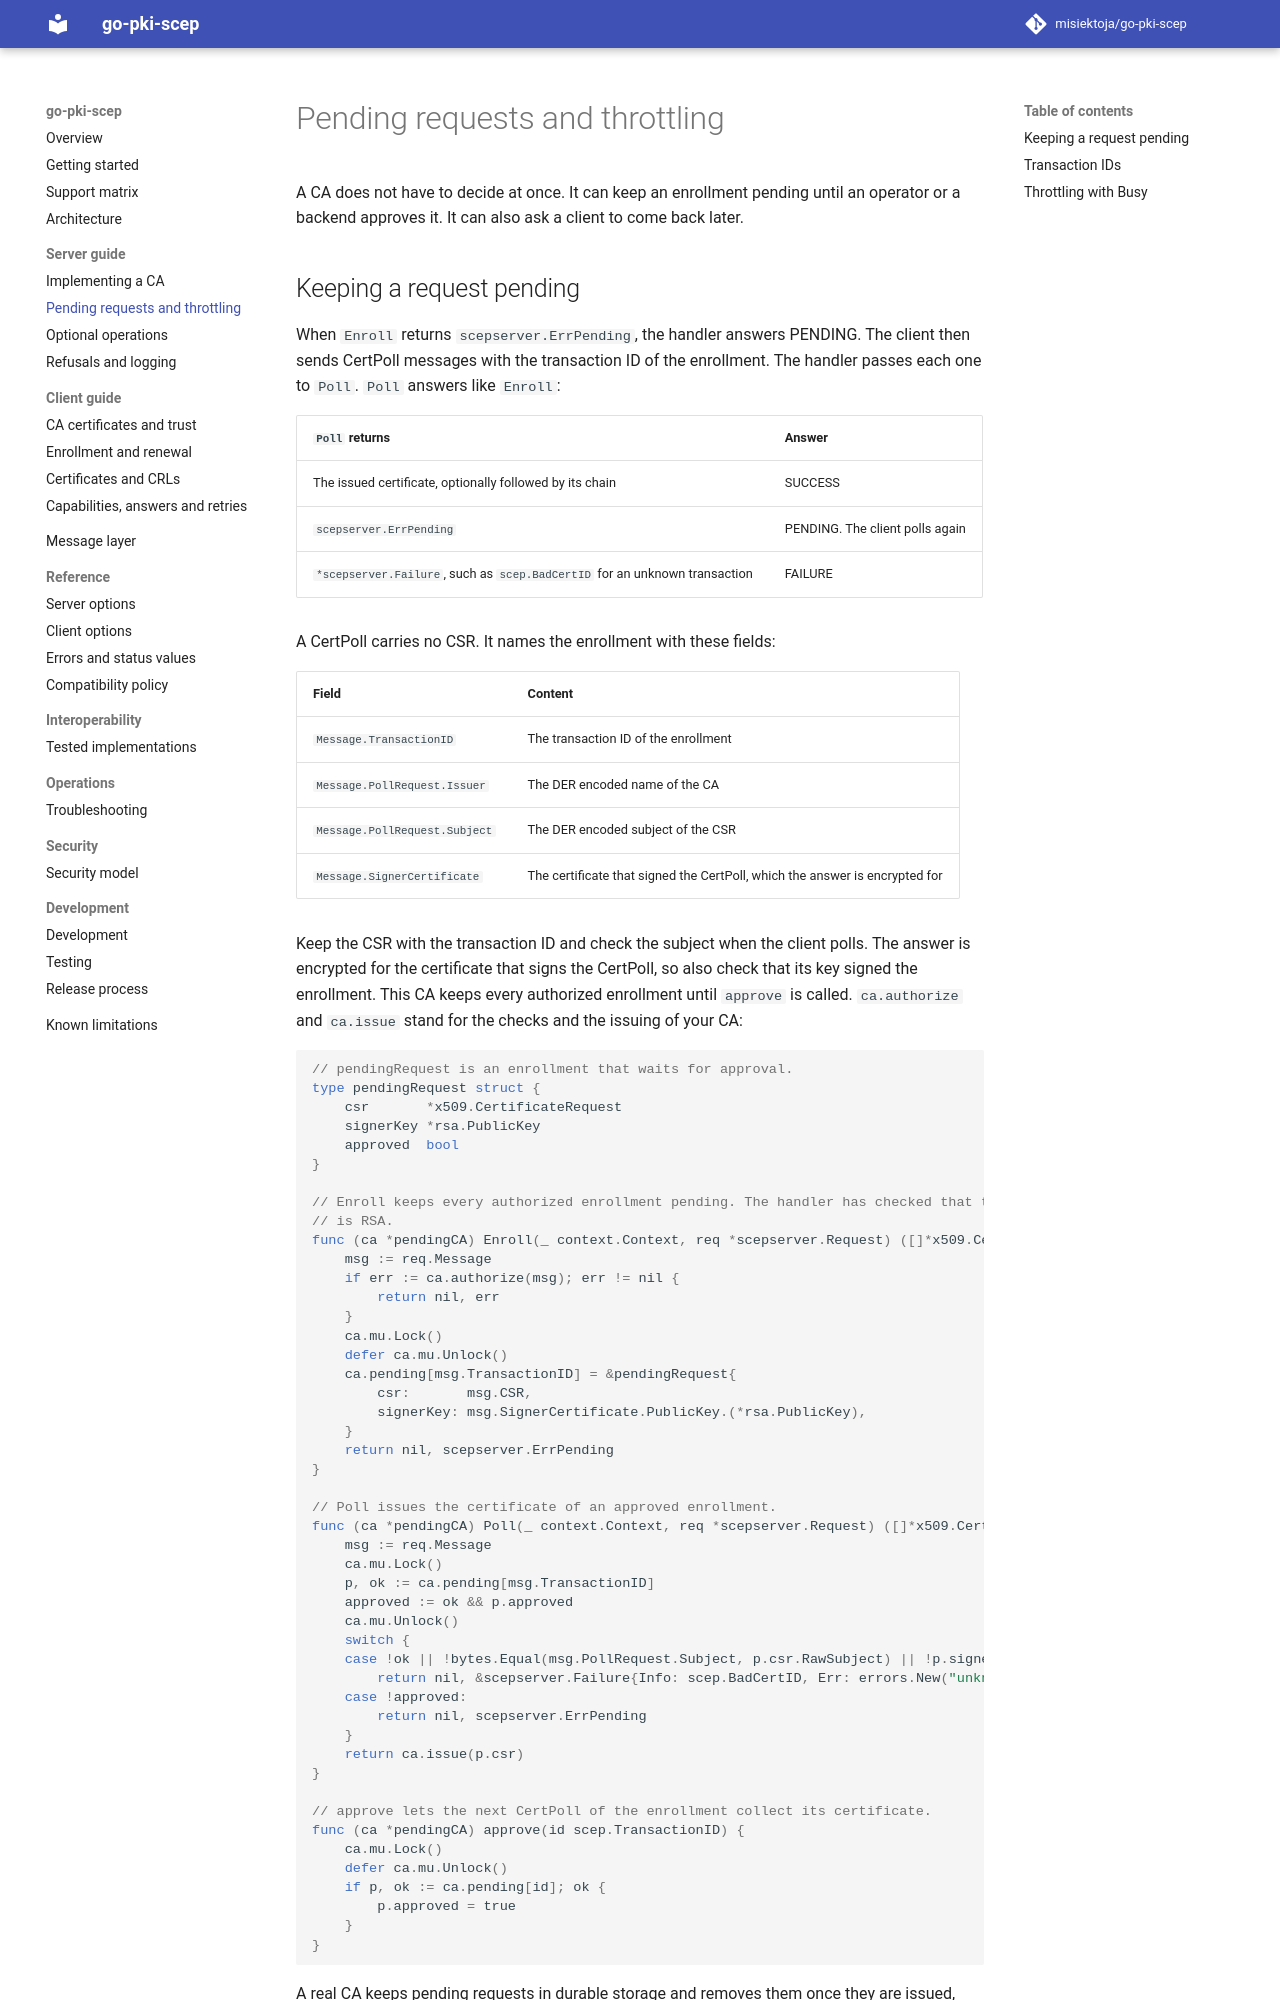

repository: misiektoja/go-pki-scep · page: server/pending-requests/index.html · generator: mkdocs

---
description: "Keep SCEP enrollments pending with ErrPending in go-pki-scep until a CertPoll is approved and slow down clients with the Busy answer."
---

# Pending requests and throttling

A CA does not have to decide at once. It can keep an enrollment pending until an operator or a
backend approves it. It can also ask a client to come back later.

## Keeping a request pending

When `Enroll` returns `scepserver.ErrPending`, the handler answers PENDING. The client then sends
CertPoll messages with the transaction ID of the enrollment. The handler passes each one to
`Poll`. `Poll` answers like `Enroll`:

| `Poll` returns | Answer |
| --- | --- |
| The issued certificate, optionally followed by its chain | SUCCESS |
| `scepserver.ErrPending` | PENDING. The client polls again |
| `*scepserver.Failure`, such as `scep.BadCertID` for an unknown transaction | FAILURE |

A CertPoll carries no CSR. It names the enrollment with these fields:

| Field | Content |
| --- | --- |
| `Message.TransactionID` | The transaction ID of the enrollment |
| `Message.PollRequest.Issuer` | The DER encoded name of the CA |
| `Message.PollRequest.Subject` | The DER encoded subject of the CSR |
| `Message.SignerCertificate` | The certificate that signed the CertPoll, which the answer is encrypted for |

Keep the CSR with the transaction ID and check the subject when the client polls. The answer is
encrypted for the certificate that signs the CertPoll, so also check that its key signed the
enrollment. This CA keeps every authorized enrollment until `approve` is called. `ca.authorize`
and `ca.issue` stand for the checks and the issuing of your CA:

```go
// pendingRequest is an enrollment that waits for approval.
type pendingRequest struct {
	csr       *x509.CertificateRequest
	signerKey *rsa.PublicKey
	approved  bool
}

// Enroll keeps every authorized enrollment pending. The handler has checked that the signer key
// is RSA.
func (ca *pendingCA) Enroll(_ context.Context, req *scepserver.Request) ([]*x509.Certificate, error) {
	msg := req.Message
	if err := ca.authorize(msg); err != nil {
		return nil, err
	}
	ca.mu.Lock()
	defer ca.mu.Unlock()
	ca.pending[msg.TransactionID] = &pendingRequest{
		csr:       msg.CSR,
		signerKey: msg.SignerCertificate.PublicKey.(*rsa.PublicKey),
	}
	return nil, scepserver.ErrPending
}

// Poll issues the certificate of an approved enrollment.
func (ca *pendingCA) Poll(_ context.Context, req *scepserver.Request) ([]*x509.Certificate, error) {
	msg := req.Message
	ca.mu.Lock()
	p, ok := ca.pending[msg.TransactionID]
	approved := ok && p.approved
	ca.mu.Unlock()
	switch {
	case !ok || !bytes.Equal(msg.PollRequest.Subject, p.csr.RawSubject) || !p.signerKey.Equal(msg.SignerCertificate.PublicKey):
		return nil, &scepserver.Failure{Info: scep.BadCertID, Err: errors.New("unknown transaction")}
	case !approved:
		return nil, scepserver.ErrPending
	}
	return ca.issue(p.csr)
}

// approve lets the next CertPoll of the enrollment collect its certificate.
func (ca *pendingCA) approve(id scep.TransactionID) {
	ca.mu.Lock()
	defer ca.mu.Unlock()
	if p, ok := ca.pending[id]; ok {
		p.approved = true
	}
}
```

A real CA keeps pending requests in durable storage and removes them once they are issued, refused
or expired.
